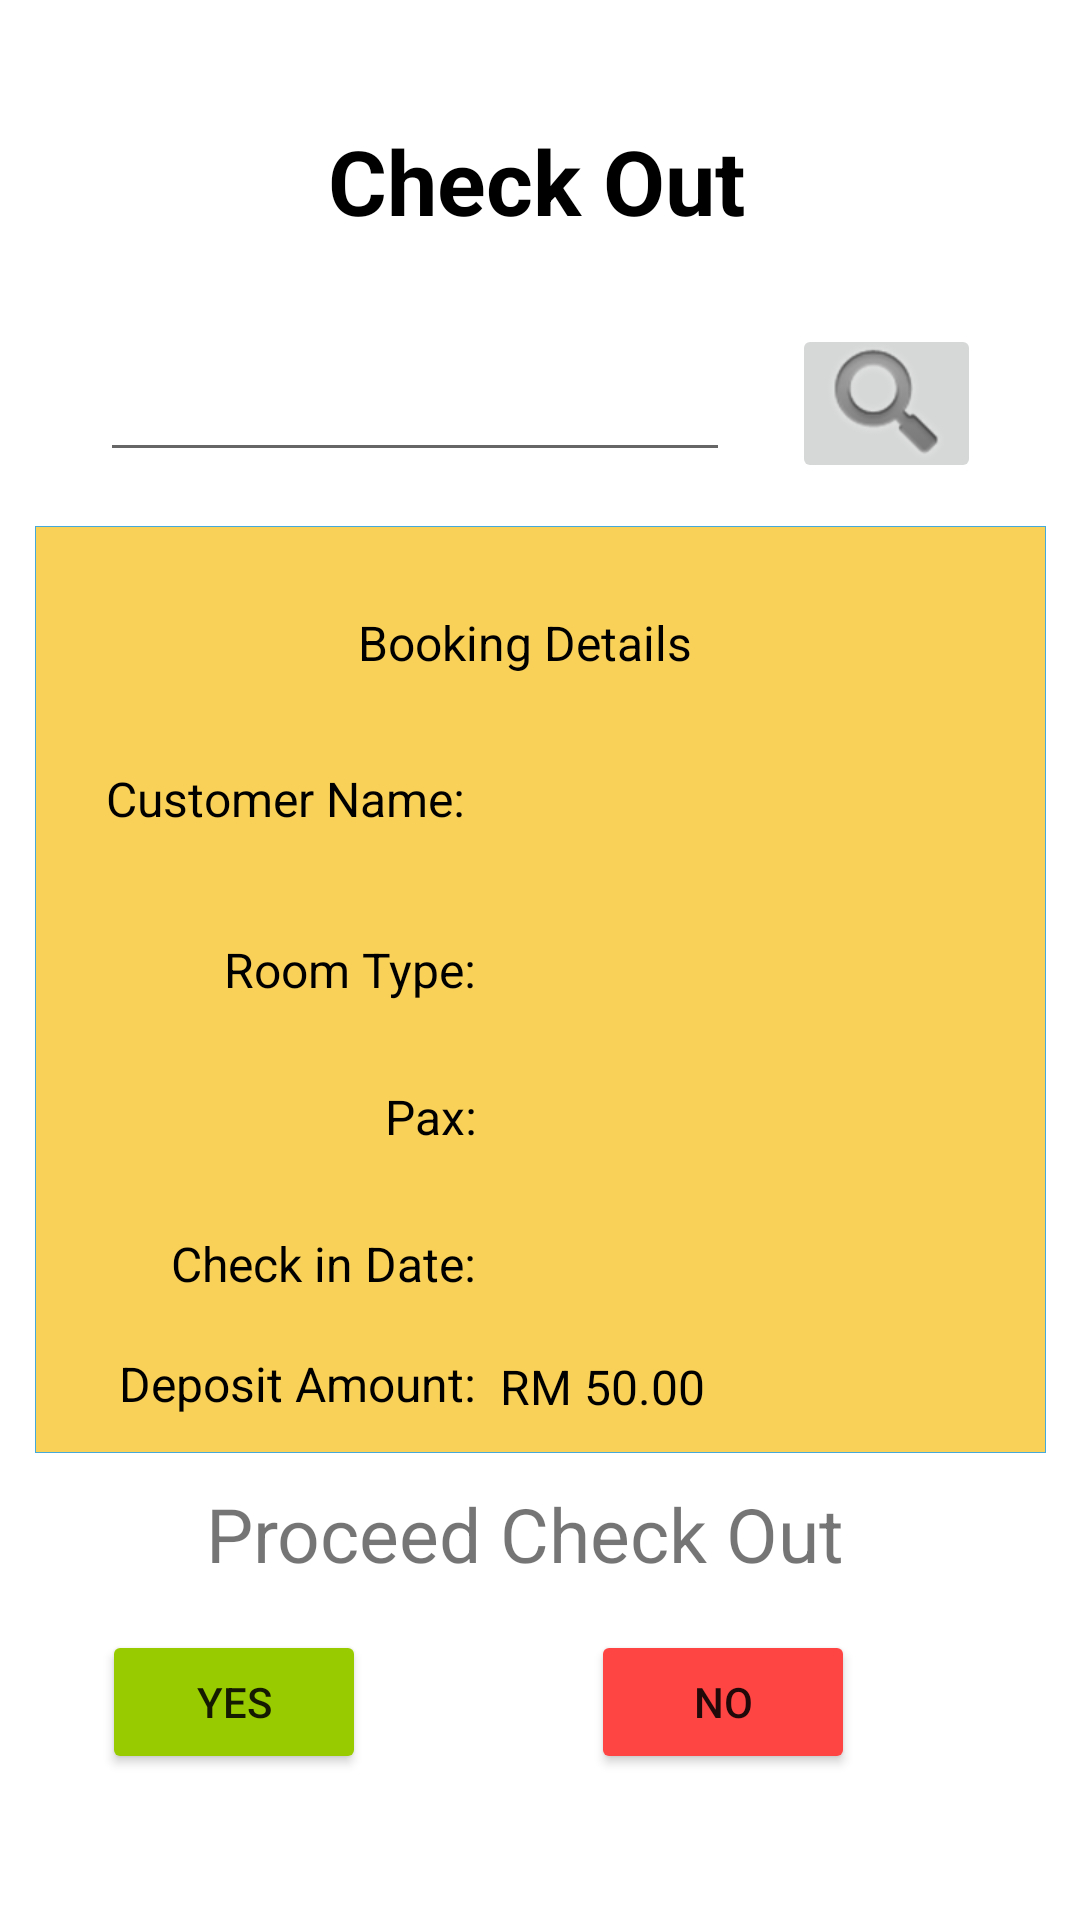

The Android layout XML behind this screen, and the referenced resources:
<!-- AndroidManifest.xml: application theme Theme.MySweetHome -->
<!-- res/layout/check_out_menu.xml -->
<?xml version="1.0" encoding="utf-8"?>
<androidx.constraintlayout.widget.ConstraintLayout xmlns:android="http://schemas.android.com/apk/res/android"
    xmlns:app="http://schemas.android.com/apk/res-auto"
    xmlns:tools="http://schemas.android.com/tools"
    android:layout_width="match_parent"
    android:layout_height="match_parent"
    tools:context=".CheckOutMenu">

    <Button
        android:id="@+id/selectBtn2"
        android:layout_width="wrap_content"
        android:layout_height="wrap_content"
        android:text="No"
        app:backgroundTint="@android:color/holo_red_light"
        app:layout_constraintEnd_toEndOf="parent"
        app:layout_constraintHorizontal_bias="0.724"
        app:layout_constraintStart_toStartOf="parent"
        app:layout_constraintTop_toBottomOf="@+id/textView24" />

    <TextView
        android:id="@+id/textView22"
        android:layout_width="303dp"
        android:layout_height="44dp"
        android:layout_marginStart="152dp"
        android:layout_marginTop="40dp"
        android:layout_marginEnd="141dp"
        android:text="Check Out"
        android:textAlignment="center"
        android:textAllCaps="false"
        android:textColor="@color/black"
        android:textSize="30sp"
        android:textStyle="bold"
        app:layout_constraintEnd_toEndOf="parent"
        app:layout_constraintHorizontal_bias="0.529"
        app:layout_constraintStart_toStartOf="parent"
        app:layout_constraintTop_toTopOf="parent" />

    <EditText
        android:id="@+id/icField"
        android:layout_width="wrap_content"
        android:layout_height="wrap_content"
        android:layout_marginTop="32dp"
        android:ems="10"
        android:inputType="number|textPersonName"
        android:textAlignment="center"
        app:layout_constraintEnd_toEndOf="parent"
        app:layout_constraintHorizontal_bias="0.223"
        app:layout_constraintStart_toStartOf="parent"
        app:layout_constraintTop_toBottomOf="@+id/textView22" />

    <ImageButton
        android:id="@+id/searchBtn"
        android:layout_width="63dp"
        android:layout_height="53dp"
        android:layout_marginStart="12dp"
        android:layout_marginTop="24dp"
        app:layout_constraintEnd_toEndOf="parent"
        app:layout_constraintHorizontal_bias="0.209"
        app:layout_constraintStart_toEndOf="@+id/icField"
        app:layout_constraintTop_toBottomOf="@+id/textView22"
        app:srcCompat="@android:drawable/ic_search_category_default" />

    <Button
        android:id="@+id/selectBtn1"
        android:layout_width="wrap_content"
        android:layout_height="wrap_content"
        android:layout_marginEnd="54dp"
        android:text="Yes"
        app:backgroundTint="@android:color/holo_green_light"
        app:layout_constraintEnd_toStartOf="@+id/selectBtn2"
        app:layout_constraintHorizontal_bias="0.619"
        app:layout_constraintStart_toStartOf="parent"
        app:layout_constraintTop_toBottomOf="@+id/textView24" />

    <TextView
        android:id="@+id/textView24"
        android:layout_width="247dp"
        android:layout_height="49dp"
        android:layout_marginTop="10dp"
        android:text="Proceed Check Out"
        android:textAlignment="center"
        android:textSize="25sp"
        app:layout_constraintEnd_toEndOf="parent"
        app:layout_constraintHorizontal_bias="0.457"
        app:layout_constraintStart_toStartOf="parent"
        app:layout_constraintTop_toBottomOf="@+id/imageView11" />

    <ImageView
        android:id="@+id/imageView11"
        android:layout_width="337dp"
        android:layout_height="309dp"
        android:layout_marginTop="18dp"
        app:layout_constraintEnd_toEndOf="parent"
        app:layout_constraintStart_toStartOf="parent"
        app:layout_constraintTop_toBottomOf="@+id/icField"
        app:srcCompat="@drawable/box" />

    <TextView
        android:id="@+id/checkIn2"
        android:layout_width="167dp"
        android:layout_height="28dp"
        android:layout_marginTop="8dp"
        android:text="  RM 50.00"
        android:textAlignment="viewStart"
        android:textColor="@color/black"
        android:textSize="16sp"
        android:translationY="4sp"
        app:layout_constraintEnd_toEndOf="@+id/imageView11"
        app:layout_constraintHorizontal_bias="0.0"
        app:layout_constraintStart_toEndOf="@+id/textView56"
        app:layout_constraintTop_toBottomOf="@+id/checkIn" />

    <TextView
        android:id="@+id/textView56"
        android:layout_width="131dp"
        android:layout_height="29dp"
        android:layout_marginStart="16dp"
        android:layout_marginTop="60dp"
        android:text="Deposit Amount:"
        android:textAlignment="textEnd"
        android:textColor="@color/black"
        android:textSize="16sp"
        app:layout_constraintStart_toStartOf="@+id/imageView11"
        app:layout_constraintTop_toBottomOf="@+id/textView52" />

    <TextView
        android:id="@+id/checkIn"
        android:layout_width="165dp"
        android:layout_height="29dp"
        android:layout_marginTop="20dp"
        android:textColor="@color/black"
        android:textSize="16sp"
        app:layout_constraintEnd_toEndOf="@+id/imageView11"
        app:layout_constraintHorizontal_bias="0.0"
        app:layout_constraintStart_toEndOf="@+id/textView53"
        app:layout_constraintTop_toBottomOf="@+id/pax" />

    <TextView
        android:id="@+id/textView53"
        android:layout_width="131dp"
        android:layout_height="29dp"
        android:layout_marginStart="16dp"
        android:layout_marginTop="20dp"
        android:text="Check in Date:"
        android:textAlignment="textEnd"
        android:textColor="@color/black"
        android:textSize="16sp"
        app:layout_constraintStart_toStartOf="@+id/imageView11"
        app:layout_constraintTop_toBottomOf="@+id/textView52" />

    <TextView
        android:id="@+id/pax"
        android:layout_width="165dp"
        android:layout_height="29dp"
        android:layout_marginTop="20dp"
        android:textColor="@color/black"
        android:textSize="16sp"
        app:layout_constraintEnd_toEndOf="@+id/imageView11"
        app:layout_constraintHorizontal_bias="0.0"
        app:layout_constraintStart_toEndOf="@+id/textView52"
        app:layout_constraintTop_toBottomOf="@+id/roomType" />

    <TextView
        android:id="@+id/textView52"
        android:layout_width="131dp"
        android:layout_height="29dp"
        android:layout_marginStart="16dp"
        android:layout_marginTop="20dp"
        android:text="Pax:"
        android:textAlignment="textEnd"
        android:textColor="@color/black"
        android:textSize="16sp"
        app:layout_constraintStart_toStartOf="@+id/imageView11"
        app:layout_constraintTop_toBottomOf="@+id/textView51" />

    <TextView
        android:id="@+id/roomType"
        android:layout_width="165dp"
        android:layout_height="29dp"
        android:layout_marginTop="28dp"
        android:textColor="@color/black"
        android:textSize="16sp"
        app:layout_constraintEnd_toEndOf="@+id/imageView11"
        app:layout_constraintHorizontal_bias="0.0"
        app:layout_constraintStart_toEndOf="@+id/textView51"
        app:layout_constraintTop_toBottomOf="@+id/custName" />

    <TextView
        android:id="@+id/textView51"
        android:layout_width="131dp"
        android:layout_height="29dp"
        android:layout_marginStart="16dp"
        android:layout_marginTop="28dp"
        android:text="Room Type:"
        android:textAlignment="textEnd"
        android:textColor="@color/black"
        android:textSize="16sp"
        app:layout_constraintStart_toStartOf="@+id/imageView11"
        app:layout_constraintTop_toBottomOf="@+id/textView23" />

    <TextView
        android:id="@+id/textView23"
        android:layout_width="131dp"
        android:layout_height="29dp"
        android:layout_marginStart="16dp"
        android:layout_marginTop="80dp"
        android:text="Customer Name: "
        android:textAlignment="textEnd"
        android:textColor="@color/black"
        android:textSize="16sp"
        app:layout_constraintStart_toStartOf="@+id/imageView11"
        app:layout_constraintTop_toTopOf="@+id/imageView11" />

    <TextView
        android:id="@+id/textView55"
        android:layout_width="131dp"
        android:layout_height="29dp"
        android:layout_marginStart="88dp"
        android:layout_marginTop="28dp"
        android:text="Booking Details"
        android:textAlignment="textEnd"
        android:textColor="@color/black"
        android:textSize="16sp"
        app:layout_constraintStart_toStartOf="@+id/imageView11"
        app:layout_constraintTop_toTopOf="@+id/imageView11" />

    <TextView
        android:id="@+id/custName"
        android:layout_width="165dp"
        android:layout_height="29dp"
        android:layout_marginTop="80dp"
        android:textColor="@color/black"
        android:textSize="16sp"
        app:layout_constraintEnd_toEndOf="@+id/imageView11"
        app:layout_constraintHorizontal_bias="0.0"
        app:layout_constraintStart_toEndOf="@+id/textView23"
        app:layout_constraintTop_toTopOf="@+id/imageView11" />
</androidx.constraintlayout.widget.ConstraintLayout>
<!-- resources referenced by this layout -->
<resources>
  <color name="black">#FF000000</color>
  <!-- drawable box (drawable) -->
  <?xml version="1.0" encoding="utf-8" ?>
  <selector xmlns:android="http://schemas.android.com/apk/res/android">
      <item android:state_pressed="false" >
          <shape>
              <solid
                  android:color="#D7F8C839" />
              <stroke
                  android:width="1px"
                  android:color="#45a9da" />
              <corners android:radius="0dp" />
          </shape>
      </item>
      <item android:state_pressed="true" >
          <shape>
              <solid
                  android:color="#ba78e7" />
              <stroke
                  android:width="1px"
                  android:color="#ad60e1" />
              <corners android:radius="0dp" />
          </shape>
      </item>
  </selector>
  <style name="Theme.MySweetHome" parent="Theme.MaterialComponents.DayNight.DarkActionBar">
          
          <item name="colorPrimary">@color/F2C94C</item>
          <item name="colorPrimaryVariant">@color/black</item>
          <item name="colorOnPrimary">@color/black</item>
          
          <item name="colorSecondary">@color/teal_200</item>
          <item name="colorSecondaryVariant">@color/teal_700</item>
          <item name="colorOnSecondary">@color/black</item>
          
          <item name="android:statusBarColor" tools:targetApi="l">?attr/colorPrimaryVariant</item>
         
          
      </style>
  <color name="F2C94C">#F2C94C</color>
  <color name="teal_200">#FF03DAC5</color>
  <color name="teal_700">#FF018786</color>
</resources>
